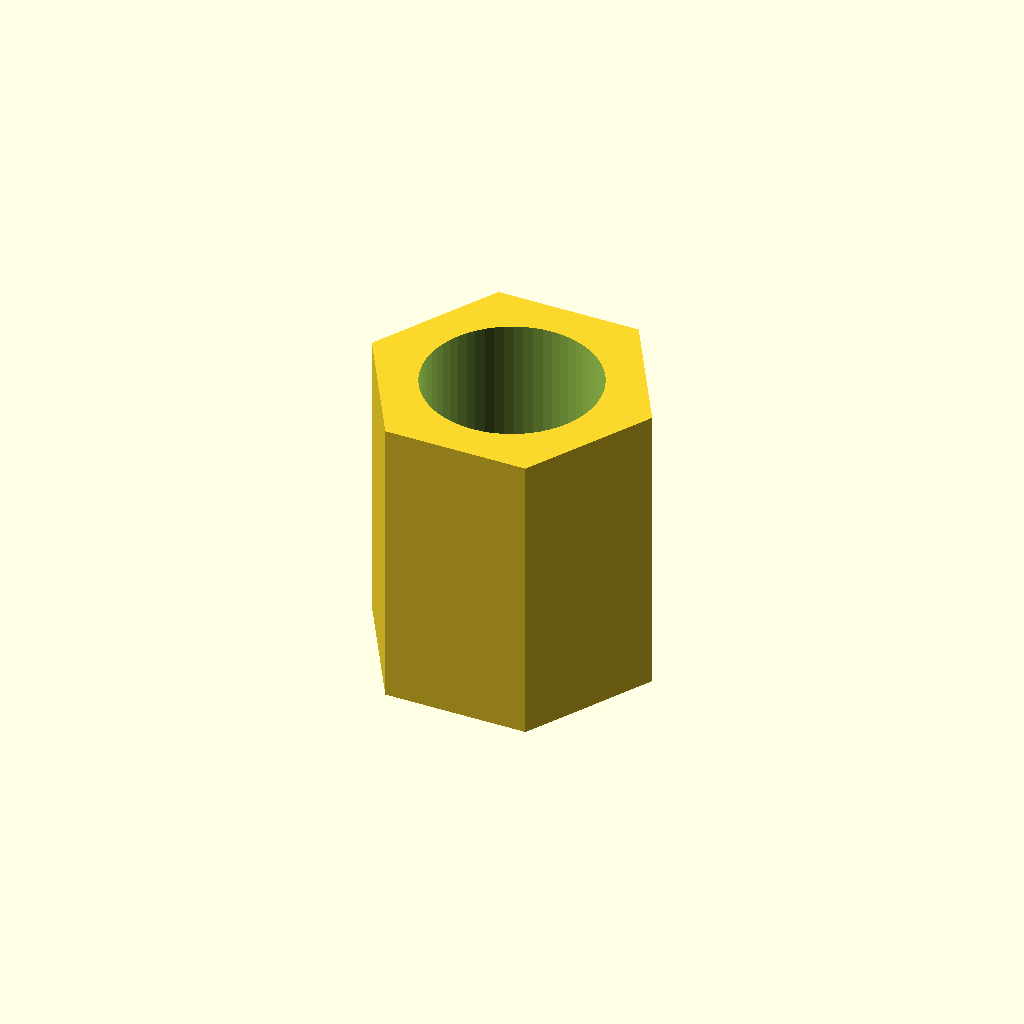
Cell 1 — every parameter at its default value.
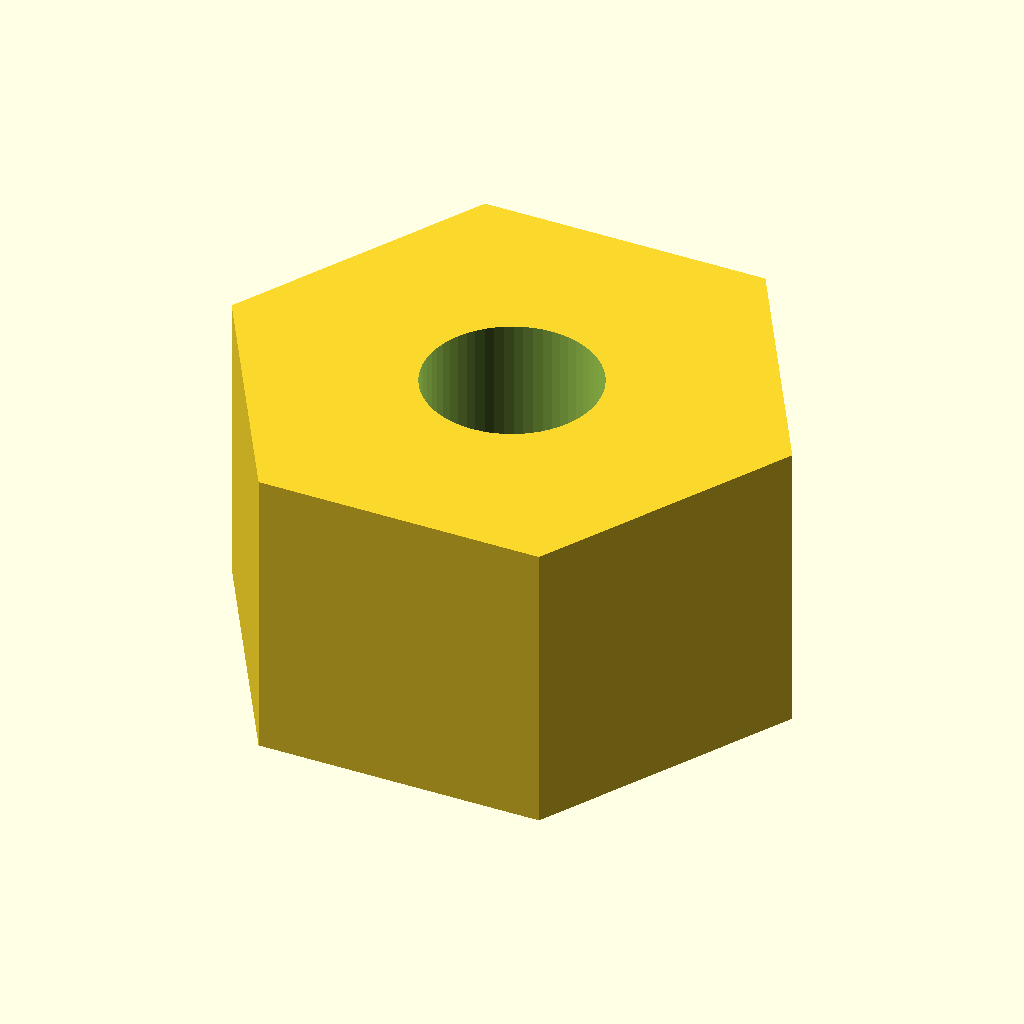
Cell 2 — flat set to 60, the other parameters unchanged.
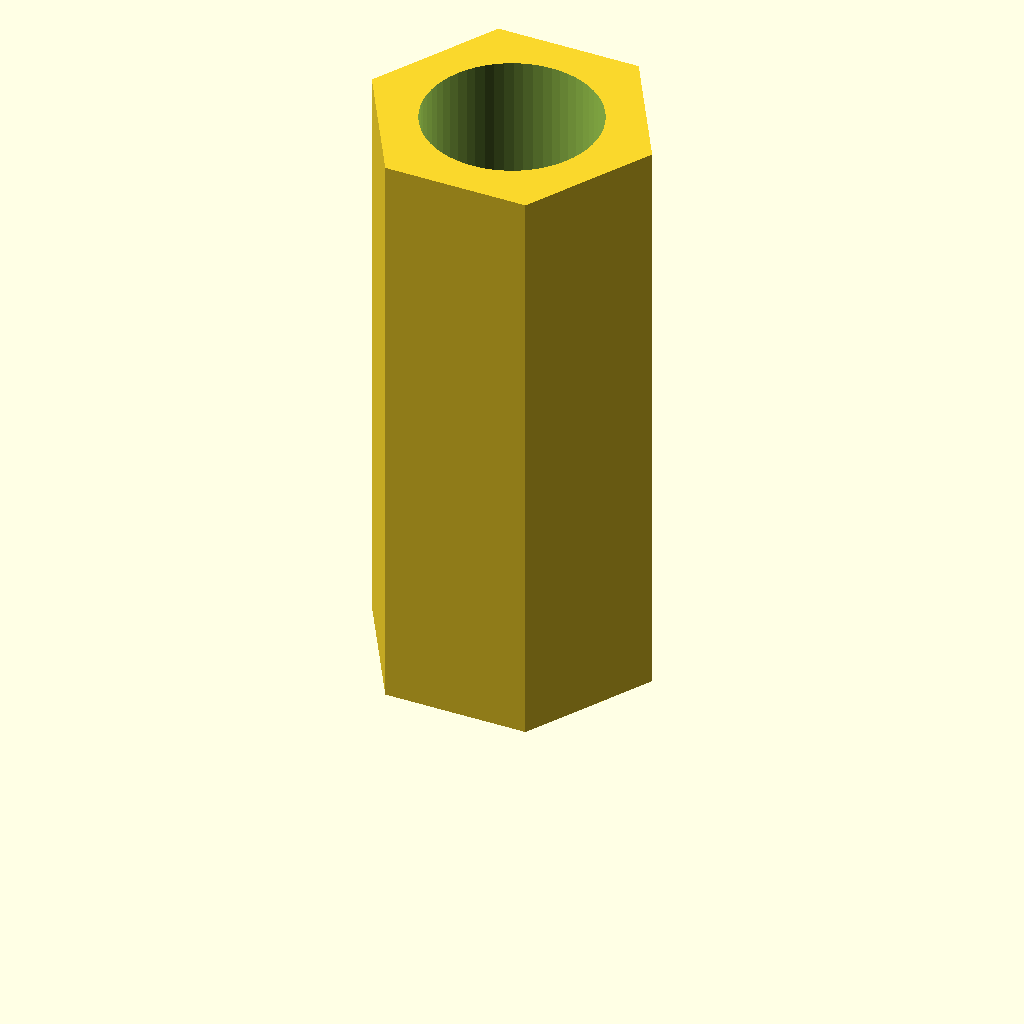
Cell 3: length = 72 (everything else at default).
All cells are drawn from one camera (rotation 55°, 0°, 25°, orthographic, colour scheme Cornfield), so only the parameter changes between them.
OpenSCAD source file optional_data/data/parts/part_0996.scad:
// Hex spacer.
$fn = 60;
eps = 0.02;
inner_d = 21;
flat = 30;
length = 36;
difference() { cylinder(d=flat/cos(30),h=length,$fn=6); translate([0,0,-eps]) cylinder(d=inner_d,h=length+2*eps); }
Customizer parameters (derived from the source; name, type, default, range or options):
eps: number, default 0.02
inner_d: number, default 21
flat: number, default 30
length: number, default 36
